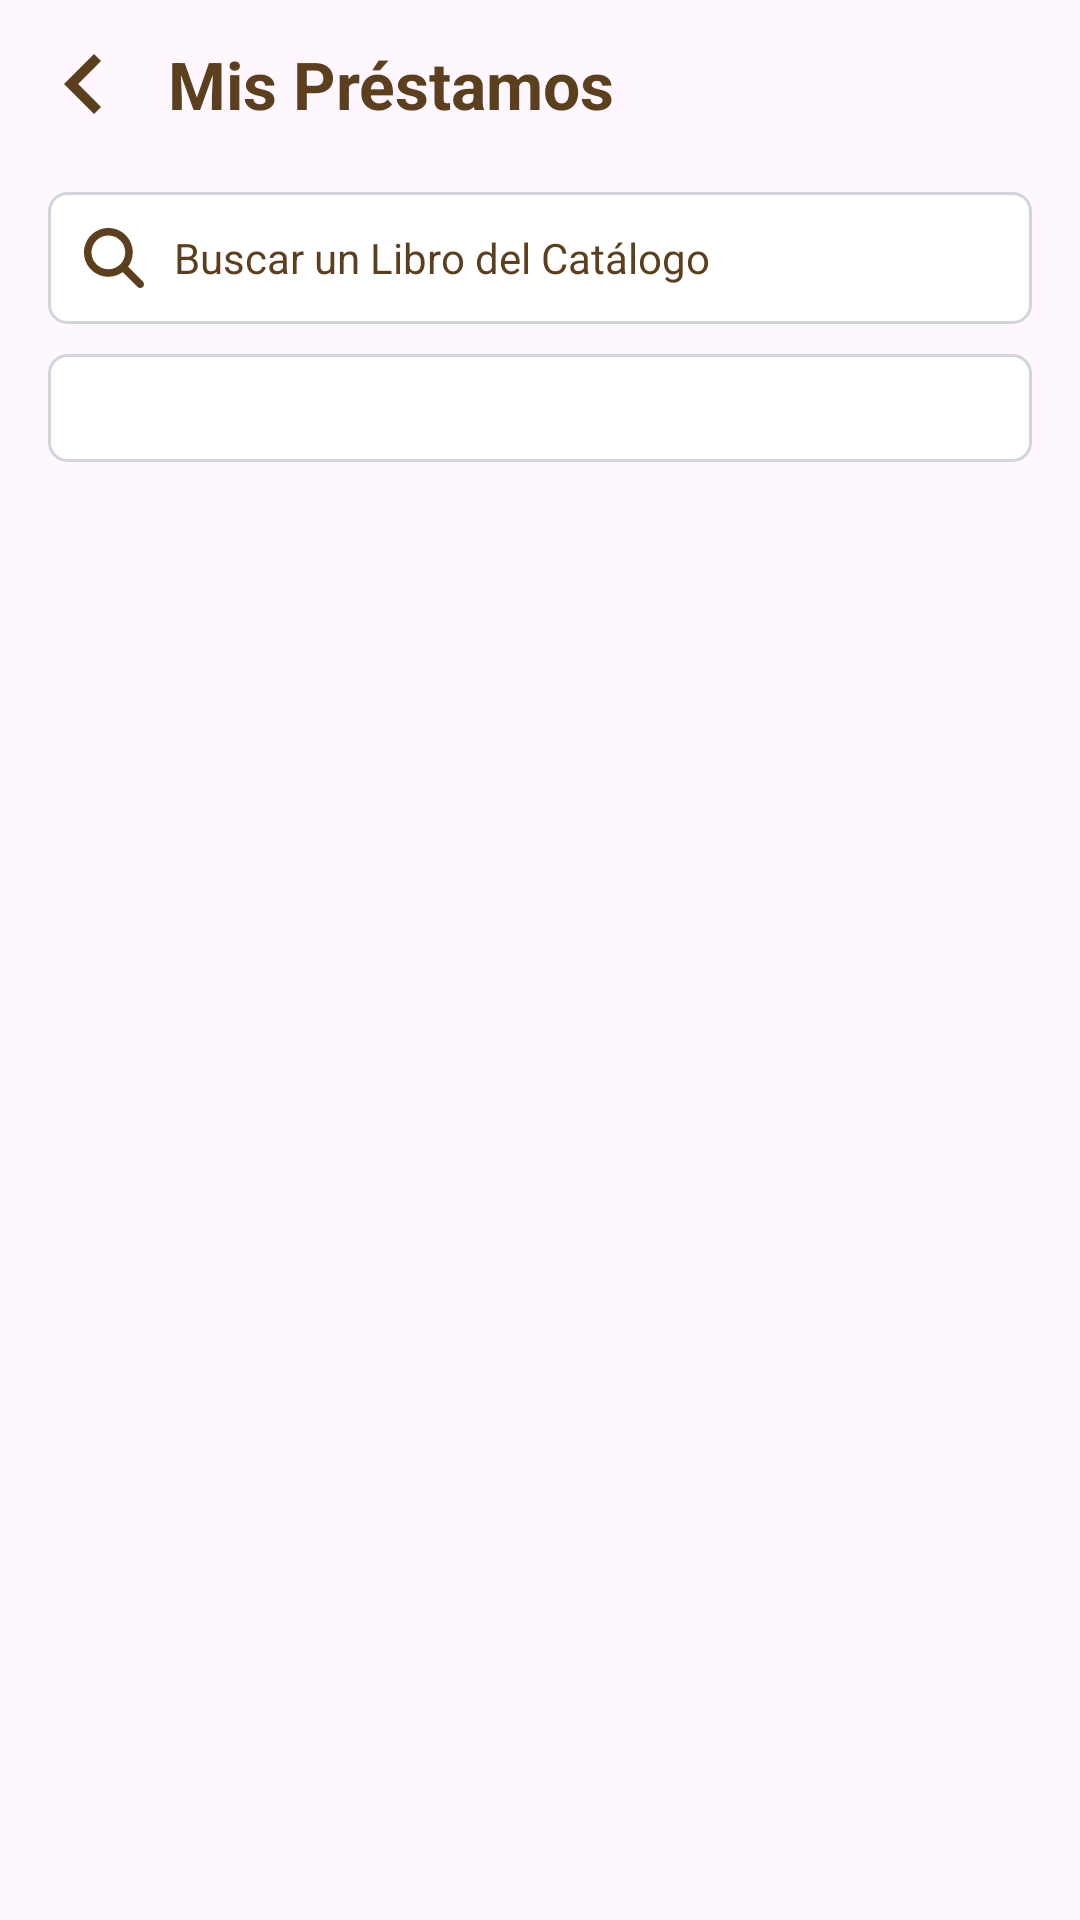

Produce the Android XML layout that renders to this screen, including the resource entries it uses.
<!-- AndroidManifest.xml: application theme Theme.Alethea -->
<!-- res/layout/activity_kenneth_mis_prestamos.xml -->
<?xml version="1.0" encoding="utf-8"?>
<ScrollView xmlns:android="http://schemas.android.com/apk/res/android"
    xmlns:app="http://schemas.android.com/apk/res-auto"
    xmlns:tools="http://schemas.android.com/tools"
    android:layout_width="match_parent"
    android:layout_height="match_parent"
    android:background="@drawable/fondo_kenneth">

    <androidx.constraintlayout.widget.ConstraintLayout
        android:id="@+id/main"
        android:layout_width="match_parent"
        android:layout_height="wrap_content"
        tools:context=".CarterKenneth.MisPrestamosActivity">

        <ImageView
            android:id="@+id/btnAtras"
            android:layout_width="40dp"
            android:layout_height="40dp"
            android:layout_marginStart="8dp"
            android:layout_marginTop="8dp"
            android:src="@drawable/ic_flecha_atras"
            android:contentDescription="@string/ken_regresar"
            android:tint="@color/kenneth_icono"
            app:layout_constraintStart_toStartOf="parent"
            app:layout_constraintTop_toTopOf="parent" />

        <TextView
            android:id="@+id/tvTitulo"
            android:layout_width="wrap_content"
            android:layout_height="wrap_content"
            android:layout_marginStart="8dp"
            android:text="@string/ken_mis_prestamos"
            android:textColor="@color/kenneth_texto_principal"
            android:textSize="22sp"
            android:textStyle="bold"
            app:layout_constraintBottom_toBottomOf="@id/btnAtras"
            app:layout_constraintStart_toEndOf="@id/btnAtras"
            app:layout_constraintTop_toTopOf="@id/btnAtras" />

        
        <LinearLayout
            android:id="@+id/searchBar"
            android:layout_width="0dp"
            android:layout_height="44dp"
            android:layout_marginHorizontal="16dp"
            android:layout_marginTop="16dp"
            android:background="@drawable/kenneth_campo"
            android:gravity="center_vertical"
            android:orientation="horizontal"
            android:paddingHorizontal="12dp"
            app:layout_constraintEnd_toEndOf="parent"
            app:layout_constraintStart_toStartOf="parent"
            app:layout_constraintTop_toBottomOf="@id/btnAtras">

            <ImageView
                android:layout_width="20dp"
                android:layout_height="20dp"
                android:src="@drawable/ic_buscar"
                android:contentDescription=""
                android:tint="@color/kenneth_icono" />

            <EditText
                android:id="@+id/etBuscarPrestamo"
                android:layout_width="match_parent"
                android:layout_height="match_parent"
                android:background="@android:color/transparent"
                android:hint="@string/ken_buscar_libro"
                android:inputType="text"
                android:maxLines="1"
                android:paddingStart="10dp"
                android:textColor="@color/kenneth_texto_principal"
                android:textColorHint="@color/kenneth_texto_principal"
                android:textSize="14sp" />
        </LinearLayout>

        
        <LinearLayout
            android:id="@+id/filterRow"
            android:layout_width="0dp"
            android:layout_height="wrap_content"
            android:layout_marginHorizontal="16dp"
            android:layout_marginTop="10dp"
            android:orientation="horizontal"
            app:layout_constraintEnd_toEndOf="parent"
            app:layout_constraintStart_toStartOf="parent"
            app:layout_constraintTop_toBottomOf="@id/searchBar">

            <Spinner
                android:id="@+id/spinnerEstado"
                android:layout_width="match_parent"
                android:layout_height="36dp"
                android:background="@drawable/kenneth_campo"
                android:paddingHorizontal="8dp"
                android:textSize="13sp" />
        </LinearLayout>

        <LinearLayout
            android:id="@+id/listaPrestamos"
            android:layout_width="0dp"
            android:layout_height="wrap_content"
            android:layout_marginHorizontal="16dp"
            android:layout_marginTop="12dp"
            android:layout_marginBottom="24dp"
            android:orientation="vertical"
            app:layout_constraintEnd_toEndOf="parent"
            app:layout_constraintStart_toStartOf="parent"
            app:layout_constraintTop_toBottomOf="@id/filterRow" />

    </androidx.constraintlayout.widget.ConstraintLayout>

</ScrollView>
<!-- resources referenced by this layout -->
<resources>
  <color name="kenneth_icono">#5C3F1C</color>
  <color name="kenneth_texto_principal">#5C3F1C</color>
  <!-- drawable ic_buscar (drawable) -->
  <vector xmlns:android="http://schemas.android.com/apk/res/android"
      android:width="28dp"
      android:height="28dp"
      android:viewportWidth="512"
      android:viewportHeight="512">
    <path
        android:pathData="M416,208c0,45.9 -14.9,88.3 -40,122.7L502.6,457.4c12.5,12.5 12.5,32.8 0,45.3s-32.8,12.5 -45.3,0L330.7,376c-34.4,25.2 -76.8,40 -122.7,40C93.1,416 0,322.9 0,208S93.1,0 208,0S416,93.1 416,208zM208,352a144,144 0,1 0,0 -288,144 144,0 1,0 0,288z"
        android:fillColor="#5c3f1c"/>
  </vector>
  <!-- drawable ic_flecha_atras (drawable) -->
  <?xml version="1.0" encoding="utf-8"?>
  <vector xmlns:android="http://schemas.android.com/apk/res/android"
      android:width="32dp"
      android:height="32dp"
      android:viewportWidth="24"
      android:viewportHeight="24">
      <path
          android:fillColor="#1E1E1E"
          android:pathData="M15.41,7.41L14,6l-6,6 6,6 1.41,-1.41L10.83,12z" />
  </vector>
  <!-- drawable kenneth_campo (drawable) -->
  <?xml version="1.0" encoding="utf-8"?>
  <shape xmlns:android="http://schemas.android.com/apk/res/android"
      android:shape="rectangle">
      <solid android:color="@color/kenneth_superficie_campo" />
      <stroke
          android:width="1dp"
          android:color="@color/kenneth_borde_campo" />
      <corners android:radius="6dp" />
  </shape>
  <string name="ken_buscar_libro">Buscar un Libro del Catálogo</string>
  <string name="ken_mis_prestamos">Mis Préstamos</string>
  <string name="ken_regresar">Regresar</string>
  <style name="Theme.Alethea" parent="Base.Theme.Alethea" />
  <color name="kenneth_superficie_campo">#FFFFFF</color>
  <color name="kenneth_borde_campo">#D1D5DB</color>
  <style name="Base.Theme.Alethea" parent="Theme.Material3.DayNight.NoActionBar">
          
          
      </style>
</resources>
